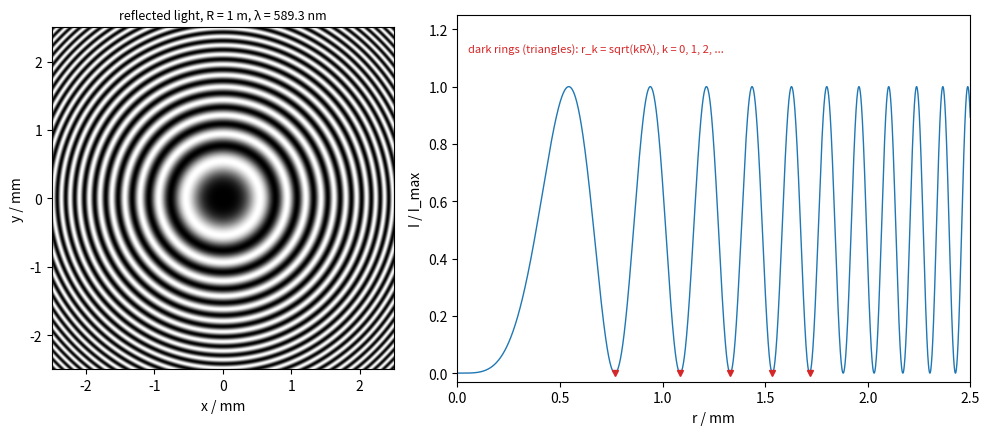

This figure's Python source:
"""Newton's rings in reflected light: air gap e = r^2 / (2R), path difference 2e + lambda/2."""

import numpy as np
import matplotlib.pyplot as plt

R = 1.0            # radius of curvature, m
lam = 589.3e-9     # sodium light, m

def intensity(r):
    e = r ** 2 / (2 * R)
    delta = 2 * e + lam / 2
    return 0.5 * (1 + np.cos(2 * np.pi * delta / lam))

rmax = 2.5e-3
x = np.linspace(-rmax, rmax, 700)
X, Y = np.meshgrid(x, x)
img = intensity(np.hypot(X, Y))

fig, (ax1, ax2) = plt.subplots(1, 2, figsize=(10.0, 4.4),
                               gridspec_kw={"width_ratios": [1, 1.5]})
ax1.imshow(img, extent=[-rmax * 1e3, rmax * 1e3, -rmax * 1e3, rmax * 1e3],
           cmap="gray", origin="lower", vmin=0, vmax=1)
ax1.set_xlabel("x / mm")
ax1.set_ylabel("y / mm")
ax1.set_title("reflected light, R = 1 m, λ = 589.3 nm", fontsize=9)

r = np.linspace(0, rmax, 3000)
ax2.plot(r * 1e3, intensity(r), color="C0", lw=1.0)
for k in range(1, 6):
    rk = np.sqrt(k * R * lam)
    ax2.plot([rk * 1e3], [0.0], "v", color="C3", ms=5)
ax2.text(0.05, 1.12, "dark rings (triangles): r_k = sqrt(kRλ), k = 0, 1, 2, ...", color="C3", fontsize=8)
ax2.set_xlabel("r / mm")
ax2.set_ylabel("I / I_max")
ax2.set_xlim(0, rmax * 1e3)
ax2.set_ylim(-0.03, 1.25)
fig.tight_layout()
